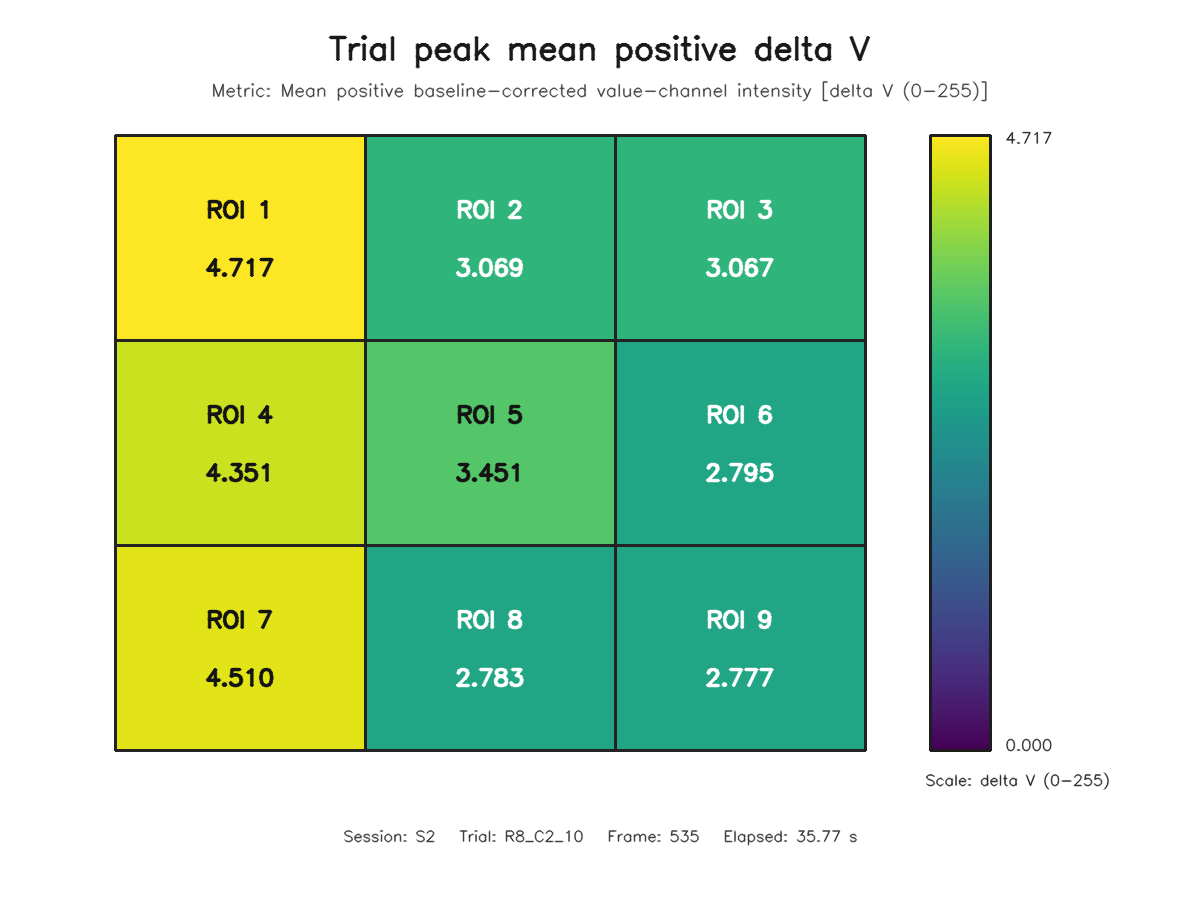

Data behind this chart, as committed beside it:
roi, row, column, value
1, 1, 1, 4.717
2, 1, 2, 3.069
3, 1, 3, 3.067
4, 2, 1, 4.351
5, 2, 2, 3.451
6, 2, 3, 2.795
7, 3, 1, 4.51
8, 3, 2, 2.783
9, 3, 3, 2.777
